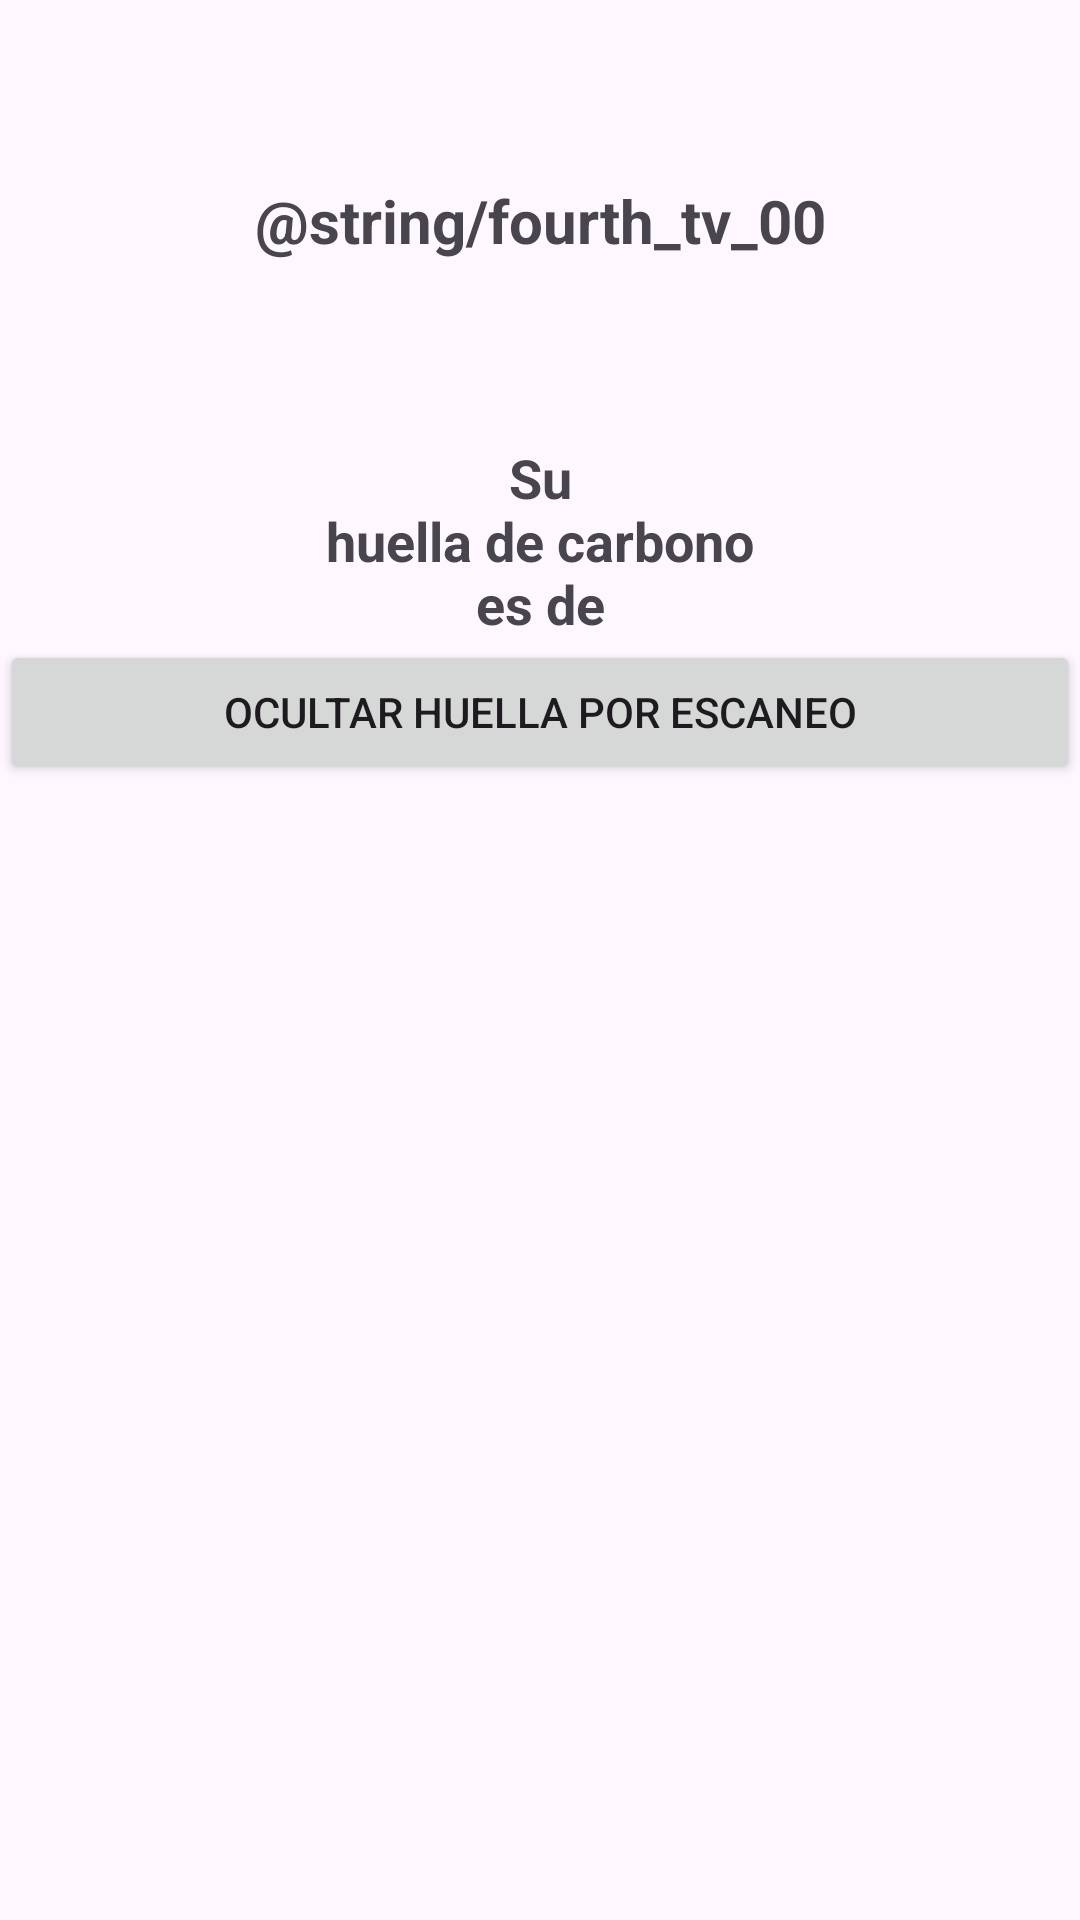

The Android layout XML behind this screen, and the referenced resources:
<!-- AndroidManifest.xml: application theme Theme.Prototipo2 -->
<!-- res/layout/activity_fourth.xml -->
<?xml version="1.0" encoding="utf-8"?>
<androidx.coordinatorlayout.widget.CoordinatorLayout
    xmlns:android="http://schemas.android.com/apk/res/android"
    xmlns:tools="http://schemas.android.com/tools"
    android:id="@+id/fourthActivity"
    android:layout_width="match_parent"
    android:layout_height="match_parent"
    tools:context=".FourthActivity">

    <ScrollView
        android:layout_width="match_parent"
        android:layout_height="match_parent">

        <LinearLayout
            android:layout_width="match_parent"
            android:layout_height="wrap_content"
            android:orientation="vertical"
            android:gravity="center">

            <TextView
                android:layout_width="match_parent"
                android:layout_height="wrap_content"
                android:text="@string/fourth_tv_00"
                android:textSize="20sp"
                android:textStyle="bold"
                android:gravity="center"
                android:layout_marginTop="60dp"
                android:layout_marginBottom="60dp"/>

            <TextView
                android:id="@+id/fourth_tv_01"
                android:layout_width="match_parent"
                android:layout_height="wrap_content"
                android:text="@string/fourth_tv_01"
                android:textSize="18sp"
                android:textStyle="bold"
                android:gravity="center"/>

            <Button
                android:id="@+id/fourth_btn_01"
                android:layout_width="match_parent"
                android:layout_height="wrap_content"
                android:text="@string/fourth_btn_01_1"/>

            <HorizontalScrollView
                android:layout_width="match_parent"
                android:layout_height="wrap_content">

                <TableLayout
                    android:id="@+id/fourth_tablay_01"
                    android:layout_width="wrap_content"
                    android:layout_height="wrap_content"
                    android:visibility="gone"/>

            </HorizontalScrollView>

        </LinearLayout>

    </ScrollView>

</androidx.coordinatorlayout.widget.CoordinatorLayout>
<!-- resources referenced by this layout -->
<resources>
  <string name="fourth_btn_01_1">Ocultar Huella por Escaneo</string>
  <string name="fourth_tv_01">Su\nhuella de carbono\nes de</string>
  <style name="Theme.Prototipo2" parent="Base.Theme.Prototipo2" />
  <style name="Base.Theme.Prototipo2" parent="Theme.Material3.DayNight.NoActionBar">
          
          
      </style>
</resources>
